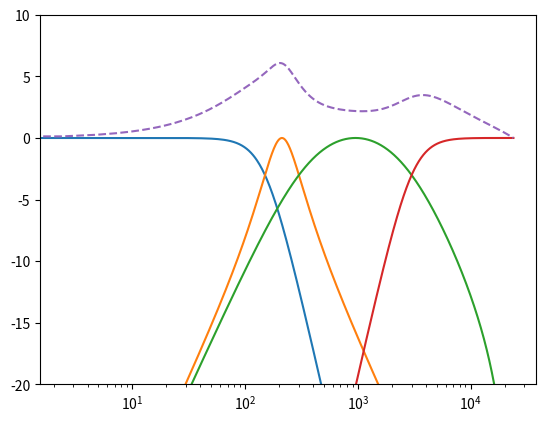

Recreate this plot in Python.
#!/usr/bin/env python
import numpy as np
import scipy.signal as signal
import matplotlib.pyplot as plt

#Constants
RATE = 48000
POINTS = 10000
ORDER = 1
F1 = 150
F2 = 150
F3 = 300
F4 = 300
F5 = 3000
F6 = 3000

#Create filters
fil = [None, None, None, None]
fil[0] = signal.butter(ORDER*2, F1/RATE*2, btype='low', output='sos')
fil[1] = signal.butter(ORDER, [F2/RATE*2, F3/RATE*2], btype='band', output='sos')
fil[2] = signal.butter(ORDER, [F4/RATE*2, F5/RATE*2], btype='band', output='sos')
fil[3] = signal.butter(ORDER*2, F6/RATE*2, btype='high', output='sos')

#Calculate frequency response
h = []
for i in range(4):
	_, v = signal.sosfreqz(fil[i], worN = POINTS)
	h.append(np.abs(v))

#Ignore divisions by zero in log10
np.seterr(divide = 'ignore')

#Plot response in dB
for i in range(4):
	plt.plot(np.linspace(0, RATE//2, POINTS), 20*np.log10(h[i]))

#Plot summed response
plt.plot(np.linspace(0, RATE//2, POINTS), 20*np.log10(h[0]+h[1]+h[2]+h[3]), '--')

#Log frequency scale
plt.xscale('log')
#Set dB limit
plt.ylim(-20, 10)
#Display plot
plt.show()

#Print coefficients
print(fil[0])
print(fil[1])
print(fil[2])
print(fil[3])
